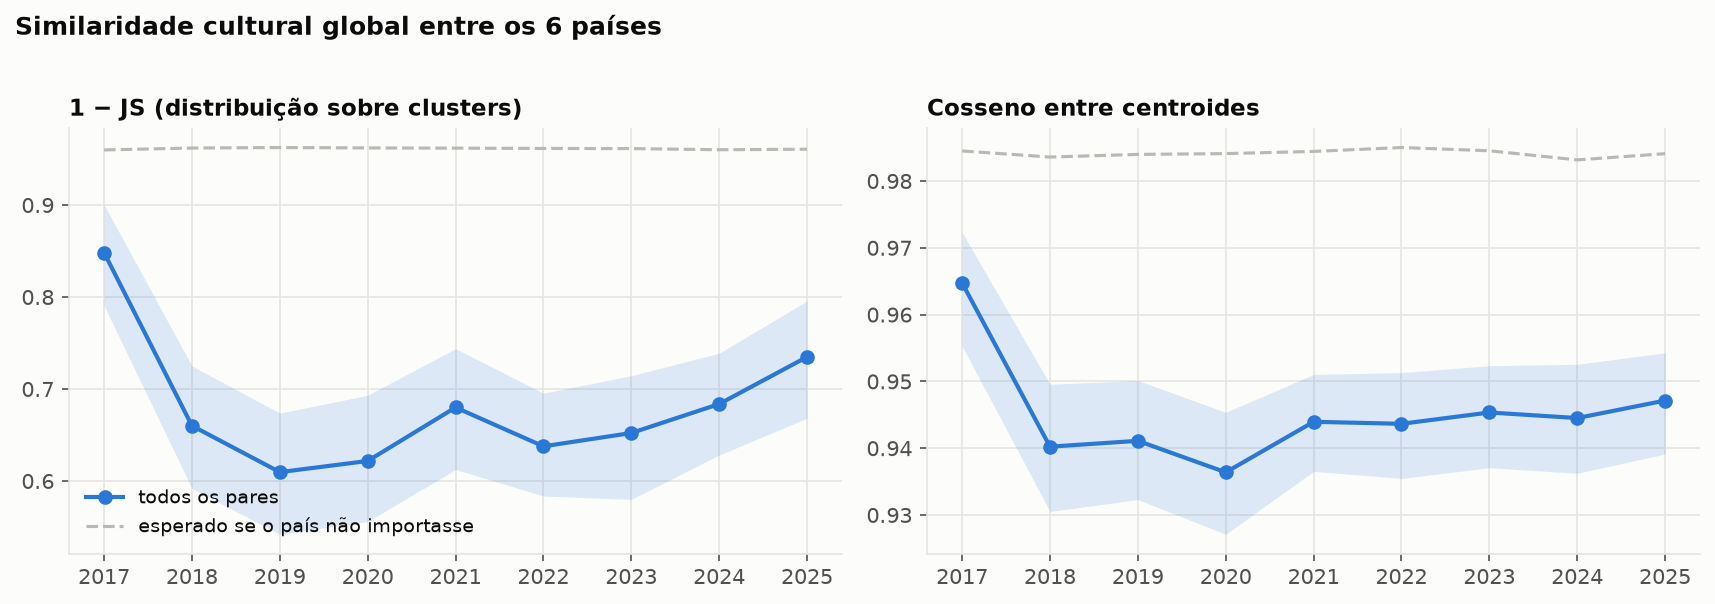

The data file committed next to this chart (first rows):
ano, js, js_lo, js_hi, cos, cos_lo, cos_hi
2017, 0.8483, 0.7906, 0.9005, 0.9647, 0.9553, 0.9723
2018, 0.6601, 0.5919, 0.7251, 0.9402, 0.9305, 0.9496
2019, 0.6096, 0.5421, 0.6737, 0.9411, 0.9323, 0.9501
2020, 0.6218, 0.556, 0.6932, 0.9364, 0.9271, 0.9454
2021, 0.68, 0.6125, 0.7439, 0.944, 0.9365, 0.9511
2022, 0.6377, 0.5837, 0.6954, 0.9437, 0.9355, 0.9513
2023, 0.6522, 0.58, 0.7145, 0.9453, 0.9371, 0.9524
2024, 0.6837, 0.6282, 0.7389, 0.9445, 0.9362, 0.9526
2025, 0.7349, 0.6684, 0.7958, 0.9471, 0.9391, 0.9543
